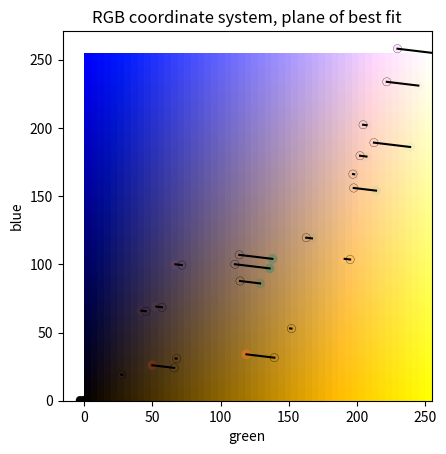
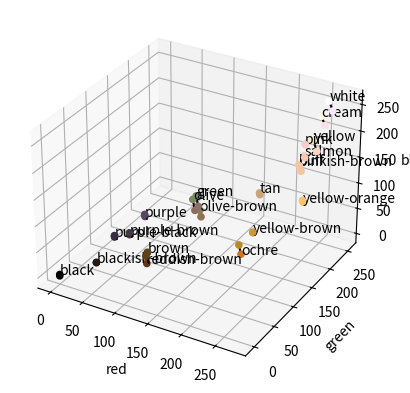

These figures' Python source, in order:
import typing

import numpy as np
import scipy.sparse
from matplotlib import pyplot as plt
from matplotlib.collections import TriMesh
from matplotlib.tri import Triangulation
from mpl_toolkits.mplot3d import Axes3D
from scipy.optimize import milp, Bounds, LinearConstraint


def dict_to_array(colours: dict[str, bytes]) -> np.ndarray:
    """
    Given a dictionary name of friendly names to three-element byte strings,
    return an n*3 ndarray."""
    return np.array(
        [tuple(triple) for triple in colours.values()],
        dtype=np.uint8,
    )


def triples_to_hex(triples: typing.Iterable[tuple[int, int, int]]) -> tuple[str, ...]:
    """
    Given a triple iterable (typically an n*3 ndarray of uint8), render a tuple
    of HTML-like colour strings for matplotlib.
    """
    return tuple(
        f'#{red:02x}{green:02x}{blue:02x}'
        for red, green, blue in triples
    )


def fit_plane(
    colours: np.ndarray,
) -> tuple[np.ndarray, float]:
    """
    Linear (planar) fit to form (rgb + offset)@abc = rhs. For reasons that I have
    not chased down, this works poorly unless only a subset of points are used for
    the fit.
    """
    offset = -128.  # offset to add to the input; otherwise input (0,0,0) is a problem
    rhs = 127
    sel = [0, 6, 12, 18, -1]  # selected indices of points for fit
    normal, residuals, rank, singular = np.linalg.lstsq(
        a=colours[sel] + offset, b=np.full(shape=len(sel), fill_value=rhs),
        rcond=None,
    )
    if rank != 3:
        raise ValueError(f'Deficient rank {rank}')

    # Account for offset: (rgb + offset)@norm = rhs
    # rgb@norm = 255 - offset*norm.sum()
    rhs -= offset*normal.sum()

    mag = np.linalg.norm(normal)
    normal /= mag   # normalise
    rhs /= mag

    print(f'Colour plane of best fit on {len(sel)} colours: (r g b)@{normal} ~ {rhs:.4f}')
    return normal, rhs


def fit_project_linprog(
    colour_dict: dict[str, bytes], colours: np.ndarray,
    p00: str, p01: str, p10: str, p11: str,
) -> tuple[np.ndarray, np.ndarray]:
    """
    Given the name-colourbytes dictionary, the n*3 colour matrix, and four corner
    colour names, create a projection using a linear program. The projection has
    the following characteristics:

    - It's a 4*2 affine homogeneous matrix (though typically the last row evaluates to 0)
    - It projects rgb space to uv space
    - All projected uv coordinates lie in [0, 1]
    - The four named corner colours are pulled as far as possible to the corners of the uv
      coordinate space.

    The projection matrix (4*2) and the projected colour point matrix (n*2) are returned.
    """

    n = len(colour_dict)
    corner_targets = np.array(((0,0), (0,1), (1,0), (1,1),))
    corner_names = (p00, p01, p10, p11)
    directions = 1 - 2*corner_targets.T  # cost coefficients, 1 or -1
    name_to_index = dict(zip(colour_dict.keys(), range(len(colour_dict))))
    corner_idx = np.array([name_to_index[k] for k in corner_names])

    '''
    Linear program variables:
    a e    # projection
    b f
    c g
    d h,
    u,     # projected coordinates
    v;    
    flattened as:
    abcd efgh uuuuuu... vvvvvv...

    objective:
        minimize all corner u, v for which target=0
        maximize all corner u, v for which target=1

    constraints:
        rgb@proj == uv
        
    bounds:
        0 <= uv <= 1
    '''

    cost = np.zeros(2*4 + 2*n)
    cost[2*4 + corner_idx] = directions[0]
    cost[2*4 + corner_idx + n] = directions[1]

    lb = np.concatenate((
        np.full(shape=2*4, fill_value=-np.inf),  # projection
        np.zeros(shape=2*n),                     # projected uv
    ))
    ub = np.concatenate((
        np.full(shape=2*4, fill_value=+np.inf),  # projection
        np.ones(shape=2*n),                      # projected uv
    ))

    # The projection must exactly produce the projected points
    # rgb1 0000 -1000  0000 = 0 ...
    # 0000 rgb1  0000 -1000 = 0 ...
    affine = np.hstack((colours, np.ones((n, 1))))
    a = scipy.sparse.hstack((
        scipy.sparse.block_diag((affine, affine), format='bsr'),
        -scipy.sparse.eye_array(m=2*n, format='dia'),
    ), format='csc')
    projection_constraint = LinearConstraint(A=a, lb=0, ub=0)

    result = milp(
        c=cost, integrality=0, bounds=Bounds(lb=lb, ub=ub),
        constraints=projection_constraint,
    )
    if not result.success:
        raise ValueError(result.message)

    projection, projected = np.split(result.x, (2*4,))
    projection = projection.reshape((2, 4)).T
    projected = projected.reshape((2, -1)).T
    print('Projection:')
    print(projection)
    print('Projected corners:')
    print(projected[corner_idx])
    return projection, projected


def project_grid(normal: np.ndarray, rhs: float) -> np.ndarray:
    """Given a planar normal and equation right-hand side, generate a grid in
    the original (rgb) coordinate space on the plane. Because two channels are grid-generated
    and one channel is calculated from the other two, the dtype is float64."""
    channel = np.arange(0, 256, 5, dtype=np.uint8)  # max 255
    ggbb = np.stack(np.meshgrid(channel, channel), axis=-1)
    # For an established green-blue grid, solve for red from the plane equation
    rr = rhs/normal[0] - ggbb@(normal[1:]/normal[0])
    projected = np.concatenate(
        (rr[..., np.newaxis], ggbb), axis=2,
    ).clip(min=0, max=255)
    return projected


def project_irregular(colours: np.ndarray, normal: np.ndarray, rhs: float) -> np.ndarray:
    """Given an n*3 colour matrix, a 3-normal and a planar right-hand side scalar,
    return the colours projected onto the plane, still in rgb space."""
    offset = rhs/normal[0], 0, 0
    v = colours - offset
    w = normal
    return offset + v - np.outer(v@w, w/w.dot(w))


def plot_2d(
    colours: np.ndarray,    # n*3 array of uint8
    projected: np.ndarray,  # n*3 array of float64, projection to plane of best fit
    rgb_grid: np.ndarray,   # m*m*3 array of float64, projected grid to plane of best fit
    colour_strs: typing.Sequence[str],  # HTML-like codes for original colours
    proj_strs: typing.Sequence[str],    # HTML-like codes for projected colours
) -> plt.Axes:
    """Plot two locii: the original rgb `colours` and the `projected` colours
    on the plane of best fit. The 2D plot projection is not the projection of
    best fit, but the green-blue plane.
    """
    ax: plt.Axes
    fig, ax = plt.subplots()
    rgb = rgb_grid.astype(np.uint8)
    ax.imshow(rgb, extent=(0, 255, 0, 255), origin='lower')
    ax.scatter(colours[:, 1], colours[:, 2], c=colour_strs)
    ax.scatter(
        projected[:, 1], projected[:, 2], edgecolors='black', linewidths=0.2,
        c=proj_strs,
    )
    ax.set_title('RGB coordinate system, plane of best fit')
    ax.set_xlabel('green')
    ax.set_ylabel('blue')
    return ax


def plot_3d(
    colours: np.ndarray, projected: np.ndarray, colour_dict: dict[str, bytes],
    colour_strs: tuple[str, ...], proj_strs: tuple[str, ...],
) -> Axes3D:
    fig, ax = plt.subplots(subplot_kw={'projection': '3d'})
    ax: Axes3D
    ax.scatter3D(*colours.T, c=colour_strs, depthshade=False)
    ax.scatter3D(*projected.T, c=proj_strs, depthshade=False)
    for name, pos in zip(colour_dict.keys(), colours):
        ax.text(*pos, name)
    ax.set_xlabel('red')
    ax.set_ylabel('green')
    ax.set_zlabel('blue')
    return ax


def plot_correspondences(
    ax2: plt.Axes, ax3: Axes3D, colours: np.ndarray, projected: np.ndarray,
) -> None:
    for orig, proj in zip(colours, projected):
        ax2.plot(
            [orig[1], proj[1]], [orig[2], proj[2]],
            c='black',
        )
        ax3.plot(
            [orig[0], proj[0]],
            [orig[1], proj[1]],
            [orig[2], proj[2]],
            c='black',
        )


def plot_reduction_planar(
    colour_dict: dict[str, bytes],
    colour_strs: typing.Sequence[str],
    projection: np.ndarray,
    projected: np.ndarray,
) -> plt.Axes:
    fig, ax = plt.subplots()

    '''
    Solve backward for colour plane:
    If 
    [rgb1] [ae] = [uv]
    [rgb1] [bf]   [uv]
    [rgb1] [cg]   [uv]
    [rgb1] [dh]   [uv]
    [rgb1]        [uv]
    [rgb1]        [uv]
    and abcdefgh and uv are known,
    [abcd][rrrrrrr] = [uuuuuuu]
    [efgh][ggggggg]   [vvvvvvv]
          [bbbbbbb]
          [1111111]
    '''
    uv_series = np.linspace(start=0, stop=1, num=11)
    uv = np.stack(
        np.meshgrid(uv_series, uv_series),
        axis=0,
    )
    deprojected, residuals, rank, singular = np.linalg.lstsq(
        a=projection.T, b=uv.reshape((2, -1)), rcond=None,
    )
    if rank != 2:
        raise ValueError(f'Deficient rank {rank}')
    rgb = (
        deprojected[:3]
        .clip(min=0, max=255).round()
        .astype(np.uint8)
        .T.reshape(uv.shape[1:] + (3,))
    )

    ax.imshow(rgb, extent=(0, 1, 0, 1), origin='lower')
    ax.scatter(
        projected[:, 0],
        projected[:, 1],
        c=colour_strs,
    )
    for name, pos in zip(colour_dict.keys(), projected):
        ax.text(*pos, name)
    return ax


def plot_delaunay_gouraud(
    colours: np.ndarray,
    colour_dict: dict[str, bytes],
    colour_strs: typing.Sequence[str],
    projected: np.ndarray,
) -> plt.Axes:
    fig, ax = plt.subplots()
    delaunay = Triangulation(*projected.T)
    mesh = TriMesh(triangulation=delaunay, color=colour_strs)
    ax.add_collection(mesh)

    for name, pos, colour in zip(colour_dict.keys(), projected, colours):
        c = 'lightgrey' if np.linalg.norm(colour) < 160 else 'black'
        ax.text(*pos, name, c=c, rotation=30)

    return ax


def demo_planar(
    colour_dict: dict[str, bytes],
    colours: np.ndarray,
    colour_strs: typing.Sequence[str],
) -> None:
    normal, rhs = fit_plane(colours=colours)
    rgb_float = project_grid(normal=normal, rhs=rhs)
    projected = project_irregular(colours=colours, normal=normal, rhs=rhs)
    proj_strs = triples_to_hex(triples=projected.clip(min=0, max=255).astype(np.uint8))

    ax2 = plot_2d(colours=colours, projected=projected, rgb_grid=rgb_float,
                  colour_strs=colour_strs, proj_strs=proj_strs)
    ax3 = plot_3d(colours=colours, projected=projected, colour_dict=colour_dict,
                  colour_strs=colour_strs, proj_strs=proj_strs)
    plot_correspondences(ax2=ax2, ax3=ax3, colours=colours, projected=projected)


def demo_reduction(
    colour_dict: dict[str, bytes],
    colours: np.ndarray,
    colour_strs: typing.Sequence[str],
) -> None:
    # Also possible: black, purple, yellow-orange, white
    projection, projected = fit_project_linprog(
        colour_dict=colour_dict, colours=colours,
        p00='black', p01='green', p10='ochre', p11='white',
    )
    plot_delaunay_gouraud(
        colours=colours, colour_dict=colour_dict, colour_strs=colour_strs,
        projected=projected,
    )


def demo(lp_reduction: bool = True) -> None:
    # from https://en.wikipedia.org/w/index.php?title=Template:Mycomorphbox&action=edit
    colour_dict = {
        'black': b'\x00\x00\x00',
        'white': b'\xFF\xFF\xFF',
        'olive': b'\x78\x88\x61',
        'olive-brown': b'\x87\x81\x56',
        'brown': b'\x5d\x43\x1f',
        'yellow': b'\xf2\xef\xba',
        'pink': b'\xf7\xcf\xca',
        'tan': b'\xcb\xa7\x77',
        'salmon': b'\xf6\xcf\xb3',
        'ochre': b'\xcc\x77\x22',
        'cream': b'\xfa\xf5\xe7',
        'buff': b'\xeb\xd6\x9a',
        'blackish-brown': b'\x27\x1c\x13',
        'reddish-brown': b'\x67\x32\x1a',
        'pinkish-brown': b'\xf4\xc6\xa6',
        'green': b'\x7c\x8a\x68',
        'yellow-orange': b'\xff\xbf\x68',
        'purple': b'\x5a\x43\x64',
        'purple-black': b'\x3b\x2a\x42',
        'purple-brown': b'\x4b\x35\x45',
        'yellow-brown': b'\xcb\x97\x35',
    }

    colours = dict_to_array(colour_dict)
    colour_strs = triples_to_hex(triples=colour_dict.values())

    if lp_reduction:
        demo_reduction(colour_dict=colour_dict, colours=colours, colour_strs=colour_strs)
    else:
        demo_planar(colour_dict=colour_dict, colours=colours, colour_strs=colour_strs)

    plt.show()


demo(False)
